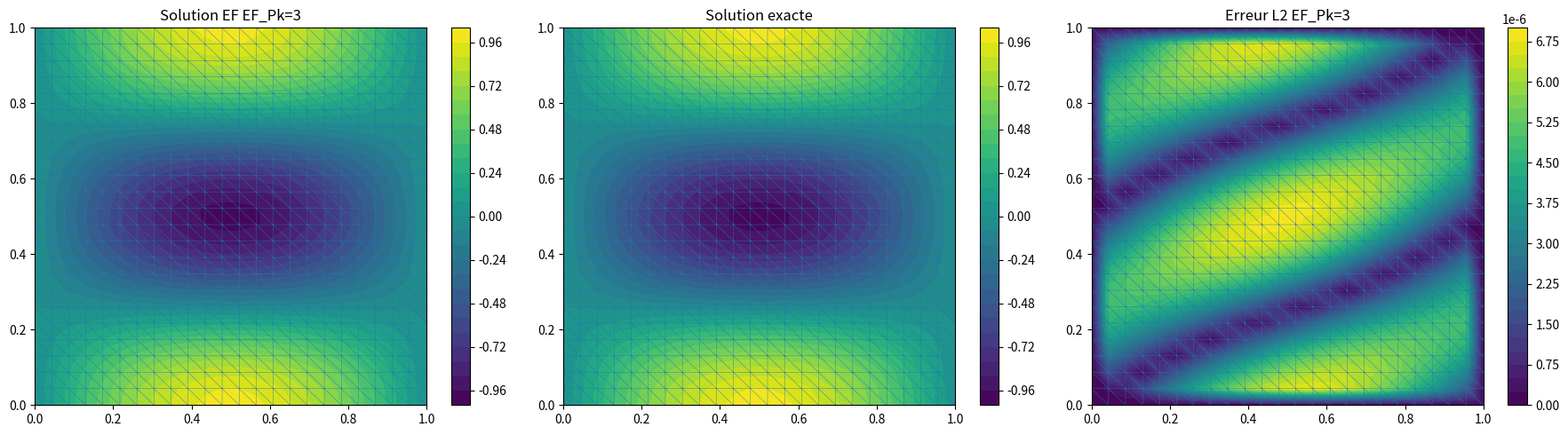
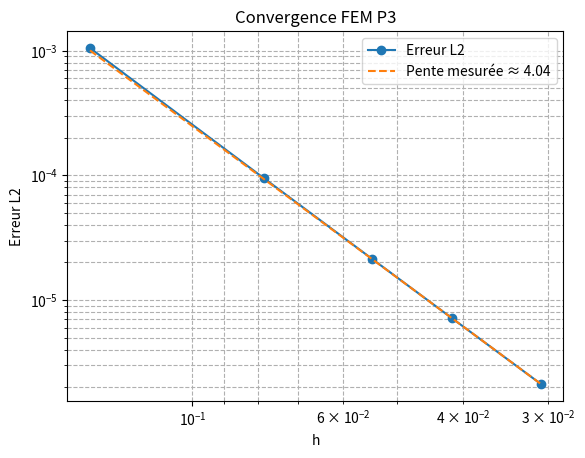

Source code (Python) for these figures, in order:
import numpy as np
from math import pi, sqrt
from scipy.sparse import lil_matrix, csr_matrix
from scipy.sparse.linalg import spsolve
import matplotlib.pyplot as plt
import matplotlib.tri as mtri

# =========================================================
# EXACT SOLUTION
# =========================================================
def Exact(x, y, gamx, gamy):    
    return np.sin(gamx*x)*np.cos(gamy*y)

# =========================================================
# RHS
# =========================================================
def f_rhs(X, gamx, gamy, betx, bety, cx, cy, alpha):
    x, y = X
    return ((alpha + betx*gamx**2 + bety*gamy**2)
            * np.sin(gamx*x)*np.cos(gamy*y)
            + cx*gamx*np.cos(gamx*x)*np.cos(gamy*y)
            - cy*gamy*np.sin(gamx*x)*np.sin(gamy*y))

# =========================================================
def Determinant(p, q):
    return p[0]*q[1] - p[1]*q[0]

# =========================================================
def MGrad_Lambda_of_P1(Xi, Xj, Xk):
    e1 = np.array([1.,0.]); e2 = np.array([0.,1.])
    G = np.zeros((3,2))
    G[0] = [Determinant(e1,Xk-Xj),Determinant(e2,Xk-Xj)]/Determinant(Xi-Xj,Xk-Xj)
    G[1] = [Determinant(e1,Xi-Xk),Determinant(e2,Xi-Xk)]/Determinant(Xj-Xk,Xi-Xk)
    G[2] = [Determinant(e1,Xj-Xi),Determinant(e2,Xj-Xi)]/Determinant(Xk-Xi,Xj-Xi)
    return G

# =========================================================
# BASIS FUNCTIONS
# =========================================================
def Phi_Pk(l1,l2,pk):
    l3 = 1-l1-l2
    if pk==1:
        return np.array([l1,l2,l3])
    if pk==2:
        return np.array([
            l1*(2*l1-1), l2*(2*l2-1), l3*(2*l3-1),
            4*l1*l2, 4*l2*l3, 4*l3*l1
        ])
    if pk==3:
        l3 = 1 - l1 - l2
        return np.array([
            l1*(3*l1-1)*(3*l1-2)/2,          # 0: sommet 1 (λ₁)
            l2*(3*l2-1)*(3*l2-2)/2,          # 1: sommet 2 (λ₂)
            l3*(3*l3-1)*(3*l3-2)/2,          # 2: sommet 3 (λ₃)
            (9/2)*l1*l2*(3*l1-1),             # 3: arête 1-2 près de 1
            (9/2)*l1*l2*(3*l2-1),             # 4: arête 1-2 près de 2
            (9/2)*l2*l3*(3*l2-1),             # 5: arête 2-3 près de 2
            (9/2)*l2*l3*(3*l3-1),             # 6: arête 2-3 près de 3
            (9/2)*l3*l1*(3*l3-1),             # 7: arête 3-1 près de 3
            (9/2)*l3*l1*(3*l1-1),             # 8: arête 3-1 près de 1
            27*l1*l2*l3                       # 9: intérieur
        ])

# =========================================================
# GRAD PHI
# =========================================================

def GradPhi_Pk(l1, l2, G1, G2, pk):

    l3 = 1 - l1 - l2
    G3 = -G1 - G2

    if pk == 1:
        return np.vstack([G1, G2, G3])

    if pk == 2:
        grads = []
        # Vertices
        grads.append((4*l1-1)*G1)
        grads.append((4*l2-1)*G2)
        grads.append((1-4*l3)*G1 + (1-4*l3)*G2)
        # Edges
        grads.append(4*l2*G1 + 4*l1*G2)
        grads.append(-4*l2*G1 + (-4*l2+4*l3)*G2)
        grads.append((-4*l1+4*l3)*G1 - 4*l1*G2)
        return np.array(grads)

    if pk == 3:
        grads = []

        # --- sommets ---
        grads.append(((27*l1**2 - 18*l1 + 2)/2) * G1)
        grads.append(((27*l2**2 - 18*l2 + 2)/2) * G2)
        grads.append((-27*l3**2/2 + 9*l3 - 1) * G1 + (-27*l3**2/2 + 9*l3 - 1) * G2)

        # --- arête 1-2 ---
        grads.append((27.0*l1*l2 - 4.5*l2)*G1 + (13.5*l1**2 - 4.5*l1)*G2)
        grads.append((13.5*l2**2 - 4.5*l2)*G1 + (27.0*l1*l2 - 4.5*l1)*G2)

        # --- arête 2-3 ---
        grads.append((-13.5*l2**2 + 4.5*l2)*G1 + (-13.5*l2**2 + 27.0*l2*l3 + 4.5*l2 - 4.5*l3)*G2)
        grads.append((-27.0*l2*l3 + 4.5*l2)*G1 + (-27.0*l2*l3 + 4.5*l2 + 13.5*l3**2 - 4.5*l3)*G2)

        # --- arête 3-1 ---
        grads.append((-27.0*l1*l3 + 4.5*l1 + 13.5*l3**2 - 4.5*l3)*G1 + (-27.0*l1*l3 + 4.5*l1)*G2)
        grads.append((-13.5*l1**2 + 27.0*l1*l3 + 4.5*l1 - 4.5*l3)*G1 + (-13.5*l1**2 + 4.5*l1)*G2)

        # --- intérieur ---
        grads.append((-27*l1*l2 + 27*l2*l3)*G1 + (-27*l1*l2 + 27*l1*l3)*G2)

        return np.array(grads)


# =========================================================
# GAUSS POINTS
# =========================================================
def IntegrationNum():
    s1=0.11169079483905; s2=0.0549758718227661
    aa=0.445948490915965; bb=0.091576213509771
    W=np.array([s2,s2,s2,s1,s1,s1])
    Xsi=np.zeros((3,6))
    Xsi[0]=[bb,1-2*bb,bb,aa,aa,1-2*aa]
    Xsi[1]=[bb,bb,1-2*bb,1-2*aa,aa,aa]
    Xsi[2]=1-Xsi[0]-Xsi[1]
    return W,Xsi,6

# =========================================================
# MAILLEUR Pk (SCILAB -> PYTHON)
# ========================================================= 

def Struct_Pk_Mesh(Nx, Ny, Lx, Ly, pk):

    MNx = Nx + (pk-1)*(Nx-1)
    MNy = Ny + (pk-1)*(Ny-1)

    dx = Lx/(MNx-1)
    dy = Ly/(MNy-1)

    Coor = np.zeros((2, MNx*MNy))
    LogP = np.zeros(MNx*MNy, dtype=int)

    isg = -1
    for i in range(MNx):
        xi = i*dx
        for j in range(MNy):
            yj = j*dy
            isg += 1
            Coor[:,isg] = [xi, yj]
            if i==0: LogP[isg] = -1
            elif i==MNx-1: LogP[isg] = -2
            elif j==0: LogP[isg] = -10
            elif j==MNy-1: LogP[isg] = -20

    N_elements = 2*(Nx-1)*(Ny-1)
    Ndl = (pk+1)*(pk+2)//2
    Nu = np.zeros((Ndl, N_elements), dtype=int)

    ie = -1
    for i in range(Nx-1):
        for j in range(Ny-1):

            is0 = 1 + pk*j + i*pk*MNy
            js = is0 + pk*MNy
            ks = js + pk
            ps = is0 + pk

            ie += 1
            Nu[0:3,ie] = [is0, js, ps]

            il = 3
            for lx in range(1,pk):
                Nu[il,ie] = is0 + lx*MNy; il+=1
            for lo in range(1,pk):
                Nu[il,ie] = js + lo - lo*MNy; il+=1
            for ly in range(1,pk):
                Nu[il,ie] = ps - ly; il+=1
            for lx in range(1,pk-1):
                for ly in range(1,lx+1):
                    Nu[il,ie] = is0 + lx*MNy + ly; il+=1

            ie += 1
            Nu[0:3,ie] = [js, ks, ps]

            il = 3
            for ly in range(1,pk):
                Nu[il,ie] = js + ly; il+=1
            for lx in range(1,pk):
                Nu[il,ie] = ks - lx*MNy; il+=1
            for lo in range(1,pk):
                Nu[il,ie] = ps - lo + lo*MNy; il+=1
            for ly in range(1,pk-1):
                for lx in range(1,ly+1):
                    Nu[il,ie] = js - lx*MNy + ly + 1; il+=1

    return Coor, Nu-1, LogP


# =========================================================
# ================= CONVERGENCE STUDY =====================
# =========================================================

EF_Pk = 3

Lx=Ly=1
gamx=pi/Lx; gamy=2*pi/Ly

betx=1;bety=2
cx=1; cy=0.5
alpha=-5

W,Lambda,Ngp = IntegrationNum()

Vconv = [6, 10, 14, 18, 24]

ErrL1 = []
ErrL2 = []
ErrLinf = []
H = []
NddLC = []   # nombre de ddl
VNx = []     # Nx (optionnel, comme Scilab)

for Nx in Vconv:

    Ny = Nx
    Coor,Nu,LogP = Struct_Pk_Mesh(Nx,Ny,Lx,Ly,EF_Pk)
    print(f"Mesh generated with Nx={Nx}, Ny={Ny}")
    Np = Coor.shape[1]
    NddLC.append(Np)
    VNx.append(Nx)
    Ne = Nu.shape[1]
    Ndl = (EF_Pk+1)*(EF_Pk+2)//2
    print("Nu[:,0] =", Nu[:,0])
    print("Np =", Np)
    A = lil_matrix((Np,Np))
    B = np.zeros(Np)

    for e in range(Ne):
        Xi=Coor[:,Nu[0,e]]; Xj=Coor[:,Nu[1,e]]; Xk=Coor[:,Nu[2,e]]
        DetE=abs(Determinant(Xj-Xi,Xk-Xi))
        GradP1=MGrad_Lambda_of_P1(Xi,Xj,Xk)

        for gp in range(Ngp):
            lmd=Lambda[:,gp]
            Xg=lmd[0]*Xi+lmd[1]*Xj+lmd[2]*Xk
            wg=W[gp]

            Phi=Phi_Pk(lmd[0],lmd[1],EF_Pk)
            GradPhi=GradPhi_Pk(lmd[0],lmd[1],GradP1[0],GradP1[1],EF_Pk)

            for k in range(Ndl):
                isg=Nu[k,e]
                B[isg]+=wg*DetE*f_rhs(Xg,gamx,gamy,betx,bety,cx,cy,alpha)*Phi[k]

                for kp in range(Ndl):
                    jsg=Nu[kp,e]
                    diff = betx*GradPhi[k,0]*GradPhi[kp,0]+bety*GradPhi[k,1]*GradPhi[kp,1]
                    reac = alpha*Phi[k]*Phi[kp]
                    conv = -(cx*GradPhi[k,0]+cy*GradPhi[k,1])*Phi[kp]
                    A[isg,jsg]+=wg*DetE*(diff+reac+conv)

    for i in range(Np):
        if LogP[i]<0:
            A[i,:]=0; A[i,i]=1
            B[i]=Exact(Coor[0,i],Coor[1,i],gamx,gamy)

    U = spsolve(csr_matrix(A),B)

    # -------- ERRORS L1, L2, Linf --------
    errL1 = 0.0
    errL2 = 0.0
    errLinf = 0.0

    for e in range(Ne):
        Xi=Coor[:,Nu[0,e]]; Xj=Coor[:,Nu[1,e]]; Xk=Coor[:,Nu[2,e]]
        DetE=abs(Determinant(Xj-Xi,Xk-Xi))

        for gp in range(Ngp):
            lmd=Lambda[:,gp]; wg=W[gp]
            Xg=lmd[0]*Xi+lmd[1]*Xj+lmd[2]*Xk

            Phi=Phi_Pk(lmd[0],lmd[1],EF_Pk)
            Ug = sum(U[Nu[k,e]]*Phi[k] for k in range(Ndl))
            Uex = Exact(Xg[0],Xg[1],gamx,gamy)

            diff = abs(Ug - Uex)
            errL1   += wg*DetE*diff
            errL2   += wg*DetE*diff**2
            errLinf = max(errLinf, diff)

    ErrL1.append(errL1)
    ErrL2.append(np.sqrt(errL2))
    ErrLinf.append(errLinf)

    H.append(np.sqrt(Lx*Ly/Ne))

ErrL1 = np.array(ErrL1)
ErrL2 = np.array(ErrL2)
ErrLinf = np.array(ErrLinf)
H = np.array(H)
NddLC = np.array(NddLC)
VNx = np.array(VNx)

Dh = H[:-1] / H[1:]

OrdreL1   = np.log(ErrL1[:-1]   / ErrL1[1:])   / np.log(Dh)
OrdreL2   = np.log(ErrL2[:-1]   / ErrL2[1:])   / np.log(Dh)
OrdreLinf = np.log(ErrLinf[:-1] / ErrLinf[1:]) / np.log(Dh)

print("\nEF_Pk =", EF_Pk)
print("Nddl | Ordre L1 | Ordre L2 | Ordre Linf | Erreur L2")
print("------------------------------------------------------")

for i in range(1, len(H)):
    print(f"{NddLC[i]:5d} | "
          f"{OrdreL1[i-1]:8.3f} | "
          f"{OrdreL2[i-1]:8.3f} | "
          f"{OrdreLinf[i-1]:10.3f} | "
          f"{ErrL2[i]:10.4e}")

# =========================================================
# =================== PLOT LAST MESH ======================
# =========================================================

x = Coor[0]; y = Coor[1]
triangles = Nu[:3,:].T
triang = mtri.Triangulation(x,y,triangles)

Uex = Exact(x,y,gamx,gamy)
Err = np.abs(U-Uex)

plt.figure(figsize=(18,5))

plt.subplot(1,3,1)
plt.tricontourf(triang,U,30); plt.colorbar(); plt.triplot(triang,lw=0.3)
plt.title("Solution EF EF_Pk=" + str(EF_Pk))

plt.subplot(1,3,2)
plt.tricontourf(triang,Uex,30); plt.colorbar(); plt.triplot(triang,lw=0.3)
plt.title("Solution exacte")

plt.subplot(1,3,3)
plt.tricontourf(triang,Err,30); plt.colorbar(); plt.triplot(triang,lw=0.3)
plt.title("Erreur L2 EF_Pk=" + str(EF_Pk))

plt.tight_layout()
plt.show()

p_mes = OrdreL2[-1]

plt.figure()

plt.loglog(H, ErrL2, 'o-', label='Erreur L2')

C = ErrL2[-1]/(H[-1]**p_mes)
plt.loglog(H, C*H**p_mes, '--', label=f'Pente mesurée ≈ {p_mes:.2f}')

plt.gca().invert_xaxis()
plt.xlabel('h')
plt.ylabel('Erreur L2')
plt.title(f'Convergence FEM P{EF_Pk}')
plt.legend()
plt.grid(True, which="both", ls="--")
plt.show()
"""



# liste des puissances à tester
m_list = [1, 2, 3]

ErrL2_m = {}  # dictionnaire pour stocker l'erreur pour chaque m

for m in m_list:
    ErrL2 = []
    H = []

    for Nx in Vconv:

        Ny = Nx
        Coor,Nu,LogP = Struct_Pk_Mesh(Nx,Ny,Lx,Ly,EF_Pk)

        Np = Coor.shape[1]
        Ne = Nu.shape[1]
        # taille caractéristique par élément
        dh = np.sqrt(Lx * Ly / Ne)  # dh élémentaire pour Ne éléments
        Ndl = (EF_Pk+1)*(EF_Pk+2)//2
        betx = dh**m
        bety = dh**m
        A = lil_matrix((Np,Np))
        B = np.zeros(Np)

        for e in range(Ne):
            Xi=Coor[:,Nu[0,e]]; Xj=Coor[:,Nu[1,e]]; Xk=Coor[:,Nu[2,e]]
            DetE=abs(Determinant(Xj-Xi,Xk-Xi))
            GradP1=MGrad_Lambda_of_P1(Xi,Xj,Xk)

            for gp in range(Ngp):
                lmd=Lambda[:,gp]
                Xg=lmd[0]*Xi+lmd[1]*Xj+lmd[2]*Xk
                wg=W[gp]

                Phi=Phi_Pk(lmd[0],lmd[1],EF_Pk)
                GradPhi=GradPhi_Pk(lmd[0],lmd[1],GradP1[0],GradP1[1],EF_Pk)

                for k in range(Ndl):
                    isg=Nu[k,e]
                    B[isg]+=wg*DetE*f_rhs(Xg,gamx,gamy,betx,bety,cx,cy,alpha)*Phi[k]

                    for kp in range(Ndl):
                        jsg=Nu[kp,e]
                        diff = betx*GradPhi[k,0]*GradPhi[kp,0]+bety*GradPhi[k,1]*GradPhi[kp,1]
                        reac = alpha*Phi[k]*Phi[kp]
                        conv = -(cx*GradPhi[k,0]+cy*GradPhi[k,1])*Phi[kp]
                        A[isg,jsg]+=wg*DetE*(diff+reac+conv)

        for i in range(Np):
            if LogP[i]<0:
                A[i,:]=0; A[i,i]=1
                B[i]=Exact(Coor[0,i],Coor[1,i],gamx,gamy)

        U = spsolve(csr_matrix(A),B)

        # -------- L2 ERROR --------
        err = 0
        for e in range(Ne):
            Xi=Coor[:,Nu[0,e]]; Xj=Coor[:,Nu[1,e]]; Xk=Coor[:,Nu[2,e]]
            DetE=abs(Determinant(Xj-Xi,Xk-Xi))
            for gp in range(Ngp):
                lmd=Lambda[:,gp]; wg=W[gp]
                Xg=lmd[0]*Xi+lmd[1]*Xj+lmd[2]*Xk
                Phi=Phi_Pk(lmd[0],lmd[1],EF_Pk)
                Ug = sum(U[Nu[k,e]]*Phi[k] for k in range(Ndl))
                Uex = Exact(Xg[0],Xg[1],gamx,gamy)
                err += wg*DetE*(Ug-Uex)**2

        ErrL2.append(sqrt(err))
        H.append(sqrt(Lx*Ly/Ne))

    ErrL2_m[m] = (np.array(H), np.array(ErrL2))

plt.figure()
for m in m_list:
    H, ErrL2 = ErrL2_m[m]
    ordre = np.log(ErrL2[:-1]/ErrL2[1:]) / np.log(H[:-1]/H[1:])
    print(f"Ordre moyen pour m={m} : {np.mean(ordre):.2f}")
    plt.loglog(H, ErrL2, 'o-', label=f'm = {m}')

plt.gca().invert_xaxis()
plt.xlabel('h')
plt.ylabel('Erreur L2')
plt.title(f'Convergence FEM P{EF_Pk} selon m')
plt.legend()
plt.grid(True, which="both", ls="--")
plt.show()
"""
